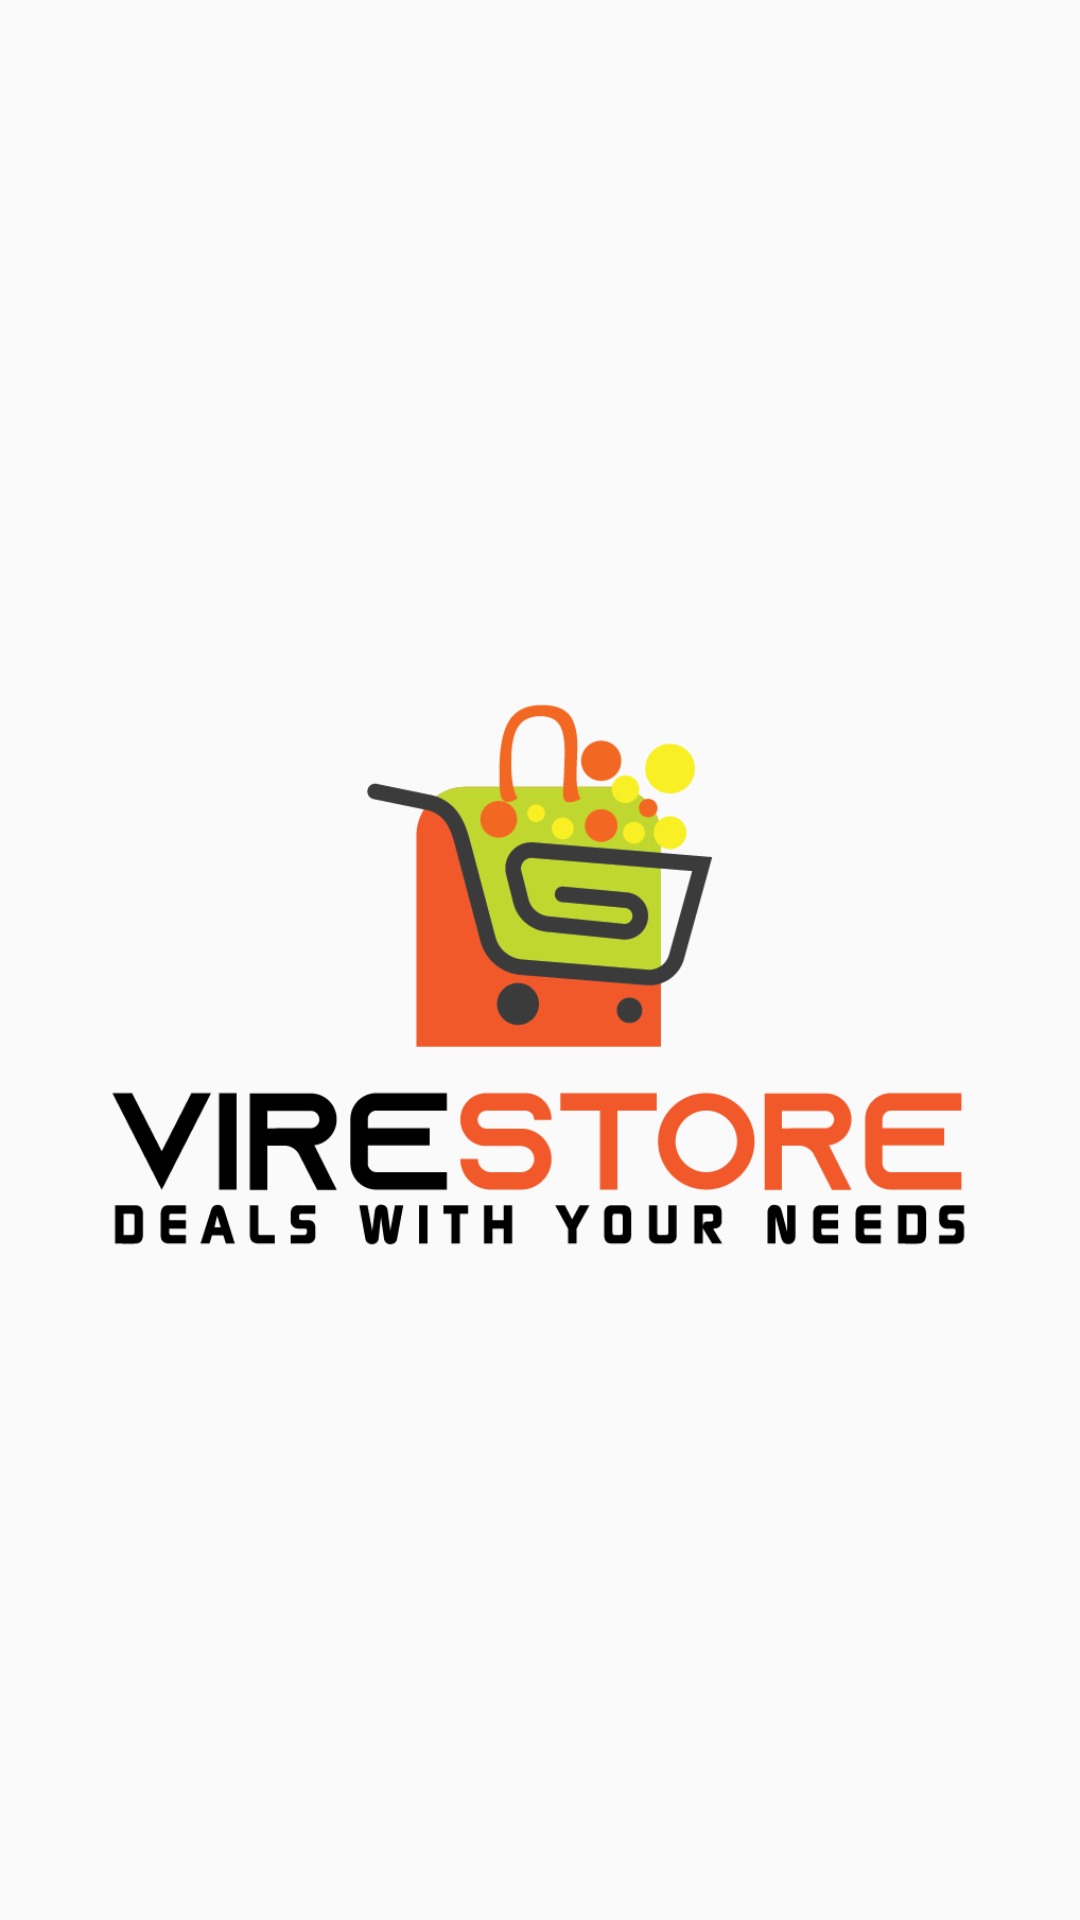

Reconstruct the res/layout file that produces this screen, plus the resources it refers to.
<!-- AndroidManifest.xml: application theme AppTheme -->
<!-- res/layout/activity_splash_screen.xml -->
<?xml version="1.0" encoding="utf-8"?>
<androidx.constraintlayout.widget.ConstraintLayout xmlns:android="http://schemas.android.com/apk/res/android"
    xmlns:app="http://schemas.android.com/apk/res-auto"
    xmlns:tools="http://schemas.android.com/tools"
    android:layout_width="match_parent"
    android:layout_height="match_parent"
    tools:context=".Buyer.SplashScreen">

    <ImageView
        android:id="@+id/splash"
        android:layout_width="match_parent"
        android:layout_height="match_parent"
        app:srcCompat="@drawable/virestore"
        tools:layout_editor_absoluteX="129dp"
        tools:layout_editor_absoluteY="243dp" />
</androidx.constraintlayout.widget.ConstraintLayout>
<!-- resources referenced by this layout -->
<resources>
  <!-- drawable virestore: png bitmap (drawable, 32722 bytes) -->
  <style name="AppTheme" parent="Theme.AppCompat.Light.DarkActionBar">
          
          <item name="colorPrimary">@color/colorPrimary</item>
          <item name="colorPrimaryDark">@color/colorPrimaryDark</item>
          <item name="colorAccent">@color/colorAccent</item>
          <item name="android:windowAnimationStyle">@null</item>
  
          <item name="windowActionBar">false</item>
          <item name="windowNoTitle">true</item>
  
      </style>
  <color name="colorPrimary">#1a0000</color>
  <color name="colorPrimaryDark">#1a0000</color>
  <color name="colorAccent">#D81B60</color>
</resources>
